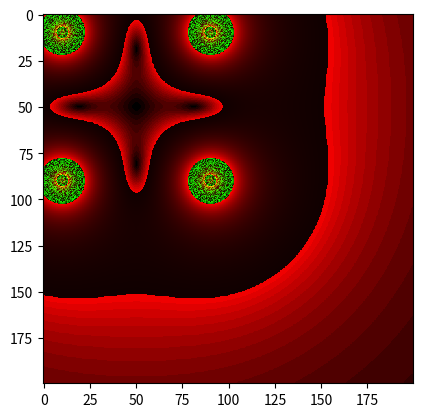

Reproduce this figure in Python.
import matplotlib.pyplot as plt
from matplotlib.colors import ListedColormap
import numpy as np

charge_points = [
    (10, 10, 100),
    (90, 90, 100),
    (10, 90, 100),
    (90, 10, 100),
]  # 点电荷信息
x_interval, y_interval = (0, 200), (0, 200)  # 坐标区间
k = 8.987551e9


def get_strength():
    """获取电场强度"""
    w = x_interval[1] - x_interval[0]  # 宽度
    h = y_interval[1] - y_interval[0]  # 高度
    strength = [[np.array([0.0, 0.0]) for _ in range(w)] for _ in range(h)]

    for px, py, q in charge_points:
        for i in range(w):
            for j in range(h):
                x = x_interval[0] + i
                y = y_interval[0] + j
                if x == px and y == py:
                    continue
                r = np.array([x, y]) - np.array([px, py])
                r_square = r[0] ** 2 + r[1] ** 2
                strength[i][j] += k * q / r_square * (r / np.sqrt(r_square))
    return strength


def show_magnitude():
    """显示电场强度大小"""
    strength = get_strength()
    magnitude = []  # 所有大小
    w = len(strength[0])
    h = len(strength)
    for i in range(w):
        for j in range(h):
            x, y = strength[i][j]
            strength[i][j] = np.sqrt(x**2 + y**2)
            magnitude.append(strength[i][j])
    magnitude.sort(reverse=True)
    colors = {}
    for i, v in enumerate(magnitude):
        colors[v] = "#" + hex(i).replace("0x", "").ljust(6, "0")
    cmap = ListedColormap(
        ["#" + hex(i).replace("0x", "").ljust(6, "0") for i in range(len(magnitude))]
    )
    plt.imshow(strength, cmap=cmap)
    plt.show()


show_magnitude()
